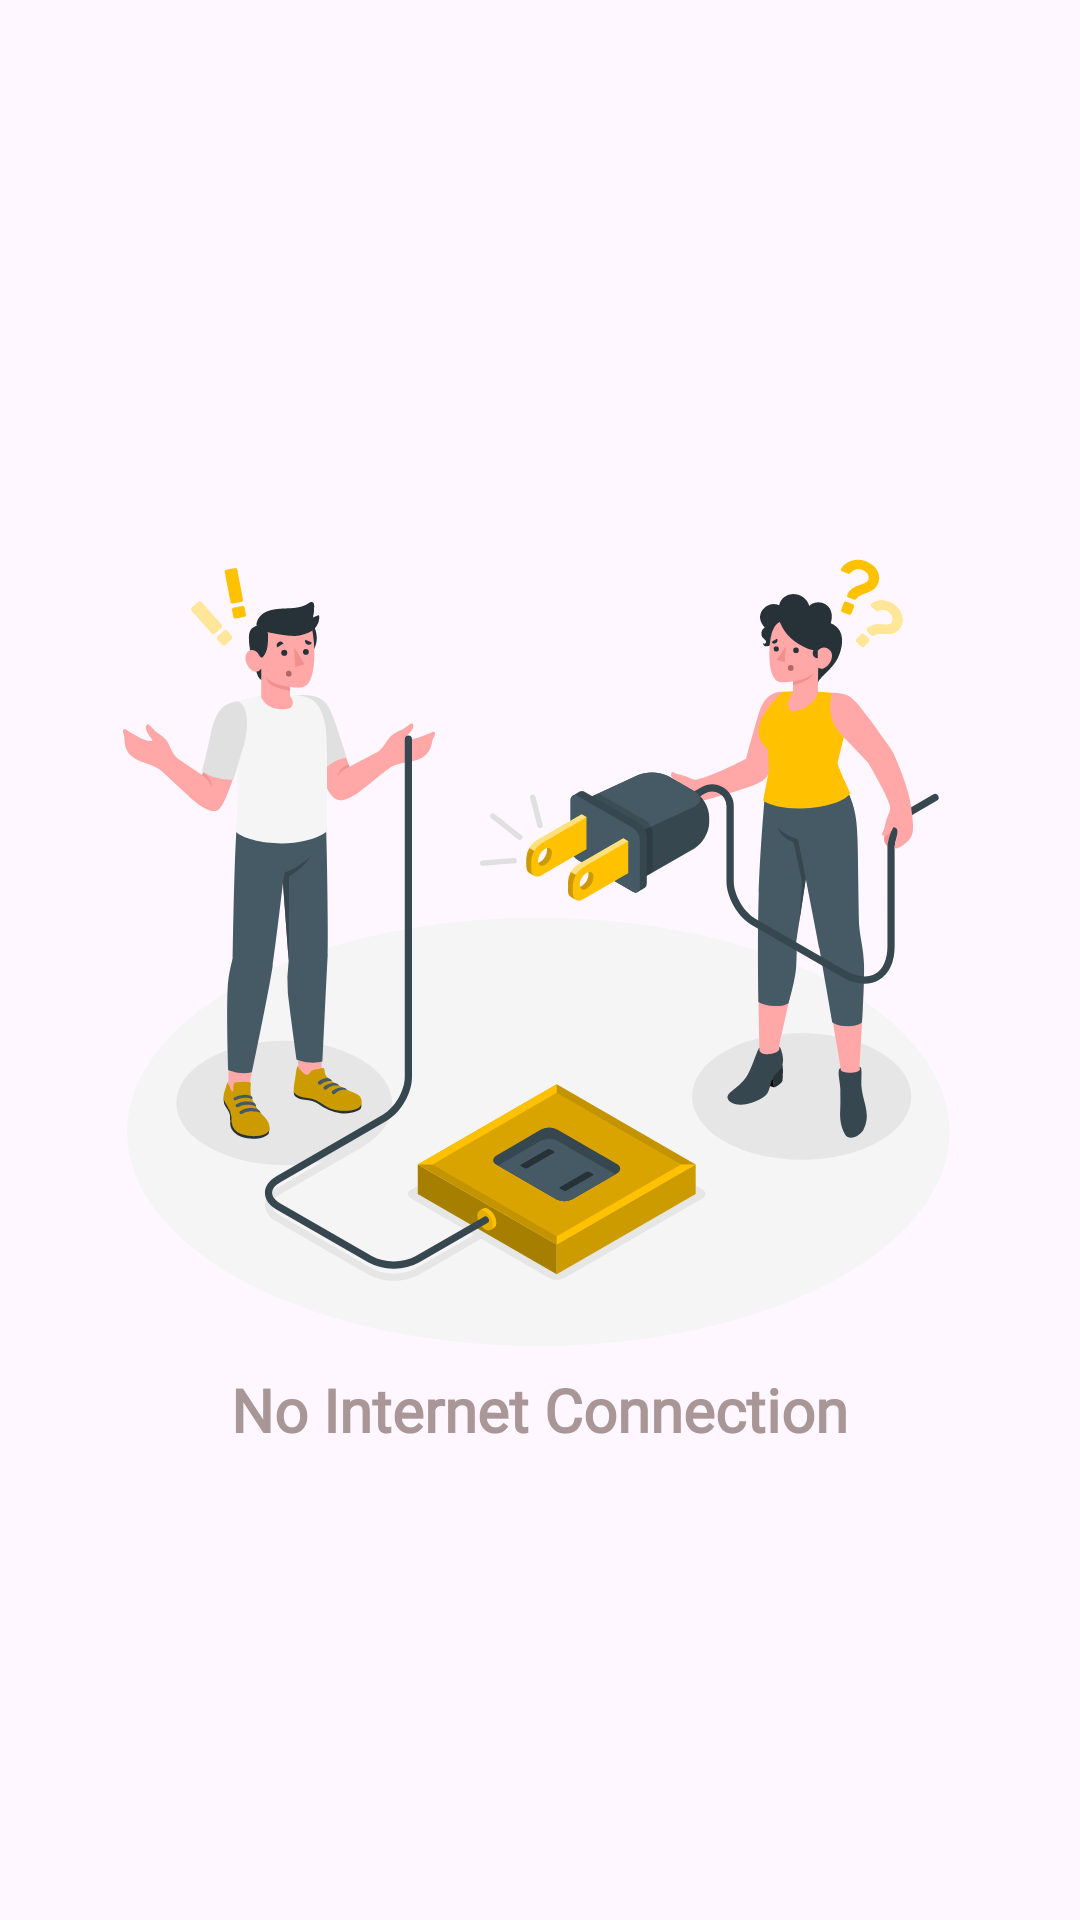

Android layout source for this screen:
<!-- AndroidManifest.xml: application theme Base.Theme.Nav2 -->
<!-- res/layout/fragment_no_internet.xml -->
<?xml version="1.0" encoding="utf-8"?>
<LinearLayout xmlns:android="http://schemas.android.com/apk/res/android"
    xmlns:app="http://schemas.android.com/apk/res-auto"
    xmlns:tools="http://schemas.android.com/tools"
    android:layout_width="match_parent"
    android:layout_height="match_parent"
    android:orientation="vertical"
    android:gravity="center"
    tools:ignore="UseCompoundDrawables">


    <ImageView
        android:id="@+id/imageView"
        android:layout_width="300dp"
        android:layout_height="300dp"
        android:src="@drawable/no_internet" />

    <TextView
        android:id="@+id/textView"
        android:layout_width="wrap_content"
        android:layout_height="wrap_content"
        android:textStyle="bold"
        android:textSize="20sp"
        android:textColor="@color/textColorLight"
        android:fontFamily="@font/adlam_display"
        android:text="No Internet Connection" />
</LinearLayout>
<!-- resources referenced by this layout -->
<resources>
  <color name="textColorLight">#A99797</color>
  <!-- drawable no_internet: vector/xml drawable (drawable, 30871 chars, omitted) -->
  <style name="Base.Theme.Nav2" parent="Theme.Material3.Light.NoActionBar">
          
          
      </style>
</resources>
